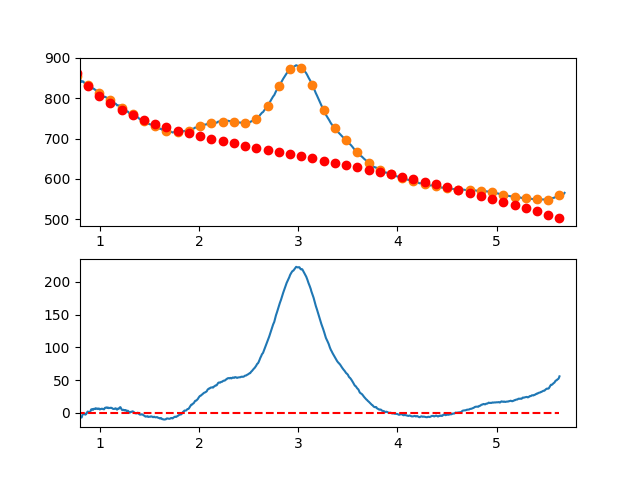

The data file committed next to this chart (first rows):
7.660095065371018697e-01, -6.864646371975254624e+00
7.716692588143090337e-01, -5.503106094976601526e+00
7.773290110915161977e-01, -5.922572620728828952e+00
7.829887633687233617e-01, -5.789735676293844335e+00
7.886485156459305257e-01, -3.508284988733180398e+00
7.943082679231376897e-01, -4.054910285109031065e+00
7.999680202003448537e-01, -4.663301292482742610e+00
8.056277724775520177e-01, -6.975147737916358892e+00
8.112875247547591817e-01, -6.068139348471277117e+00
8.169472770319663457e-01, -6.916965851209738503e+00
8.226070293091735097e-01, -4.071316973193120248e+00
8.282667815863807848e-01, -2.126882441482734976e+00
8.339265338635878377e-01, -1.434351983141255005e+00
8.395862861407951128e-01, -1.654415325229820155e+00
8.452460384180022768e-01, -1.776762194810089568e+00
8.509057906952094408e-01, -2.461082318944590952e+00
8.565655429724164938e-01, -2.539065424693831119e+00
8.622252952496237688e-01, -6.304012391203741572e-01
8.678850475268309328e-01, -7.037794892858073581e-01
8.735447998040380968e-01, 1.577110097748345652e+00
8.792045520812451498e-01, 2.120577794919540793e+00
8.848643043584524248e-01, 1.748933875167267615e+00
8.905240566356595888e-01, 7.434886114290293335e-01
8.961838089128667528e-01, 7.105522766431704440e-01
9.018435611900738058e-01, 1.402435143748107294e+00
9.075033134672810808e-01, 3.673447485682231672e+00
9.131630657444882448e-01, 5.425899575383368756e+00
9.188228180216954089e-01, 5.677101685790148622e+00
9.244825702989024618e-01, 5.703364089840647466e+00
9.301423225761097369e-01, 4.634997060472983321e+00
9.358020748533169009e-01, 5.457310870625860844e+00
9.414618271305239539e-01, 6.413615793237340768e+00
9.471215794077312289e-01, 6.128222101245455633e+00
9.527813316849383929e-01, 6.187440067588681814e+00
9.584410839621455569e-01, 7.250579965205247390e+00
9.641008362393528319e-01, 6.611952067033826097e+00
9.697605885165598849e-01, 6.642866646011839293e+00
9.754203407937670489e-01, 5.975633975078153526e+00
9.810800930709743239e-01, 6.667564327170907745e+00
9.867398453481812659e-01, 6.597967975228357318e+00
9.923995976253885409e-01, 6.681155192188384717e+00
9.980593499025957049e-01, 5.371411599039788598e+00
1.003719102179802869e+00, 5.704924208970282962e+00
1.009378854457010144e+00, 5.806855383217566668e+00
1.015038606734217197e+00, 6.411367483019603242e+00
1.020698359011424472e+00, 6.343622869613909643e+00
1.026358111288631525e+00, 6.353783904238525793e+00
1.032017863565838578e+00, 5.851012948131369740e+00
1.037677615843045853e+00, 5.749472362529786551e+00
1.043337368120253128e+00, 5.551324508672109914e+00
1.048997120397460181e+00, 7.418731747796073250e+00
1.054656872674667456e+00, 7.959856441139322669e+00
1.060316624951874509e+00, 7.944860949939538841e+00
1.065976377229081784e+00, 8.449907635434783515e+00
1.071636129506288837e+00, 8.061158858862881971e+00
1.077295881783495890e+00, 7.697776981461515788e+00
1.082955634060703165e+00, 8.248924364468962267e+00
1.088615386337910440e+00, 7.361763369122058975e+00
1.094275138615117493e+00, 7.442456356659135963e+00
1.099934890892324768e+00, 7.658165688318604225e+00
1.105594643169532043e+00, 7.951053725337374090e+00
... 809 more rows
